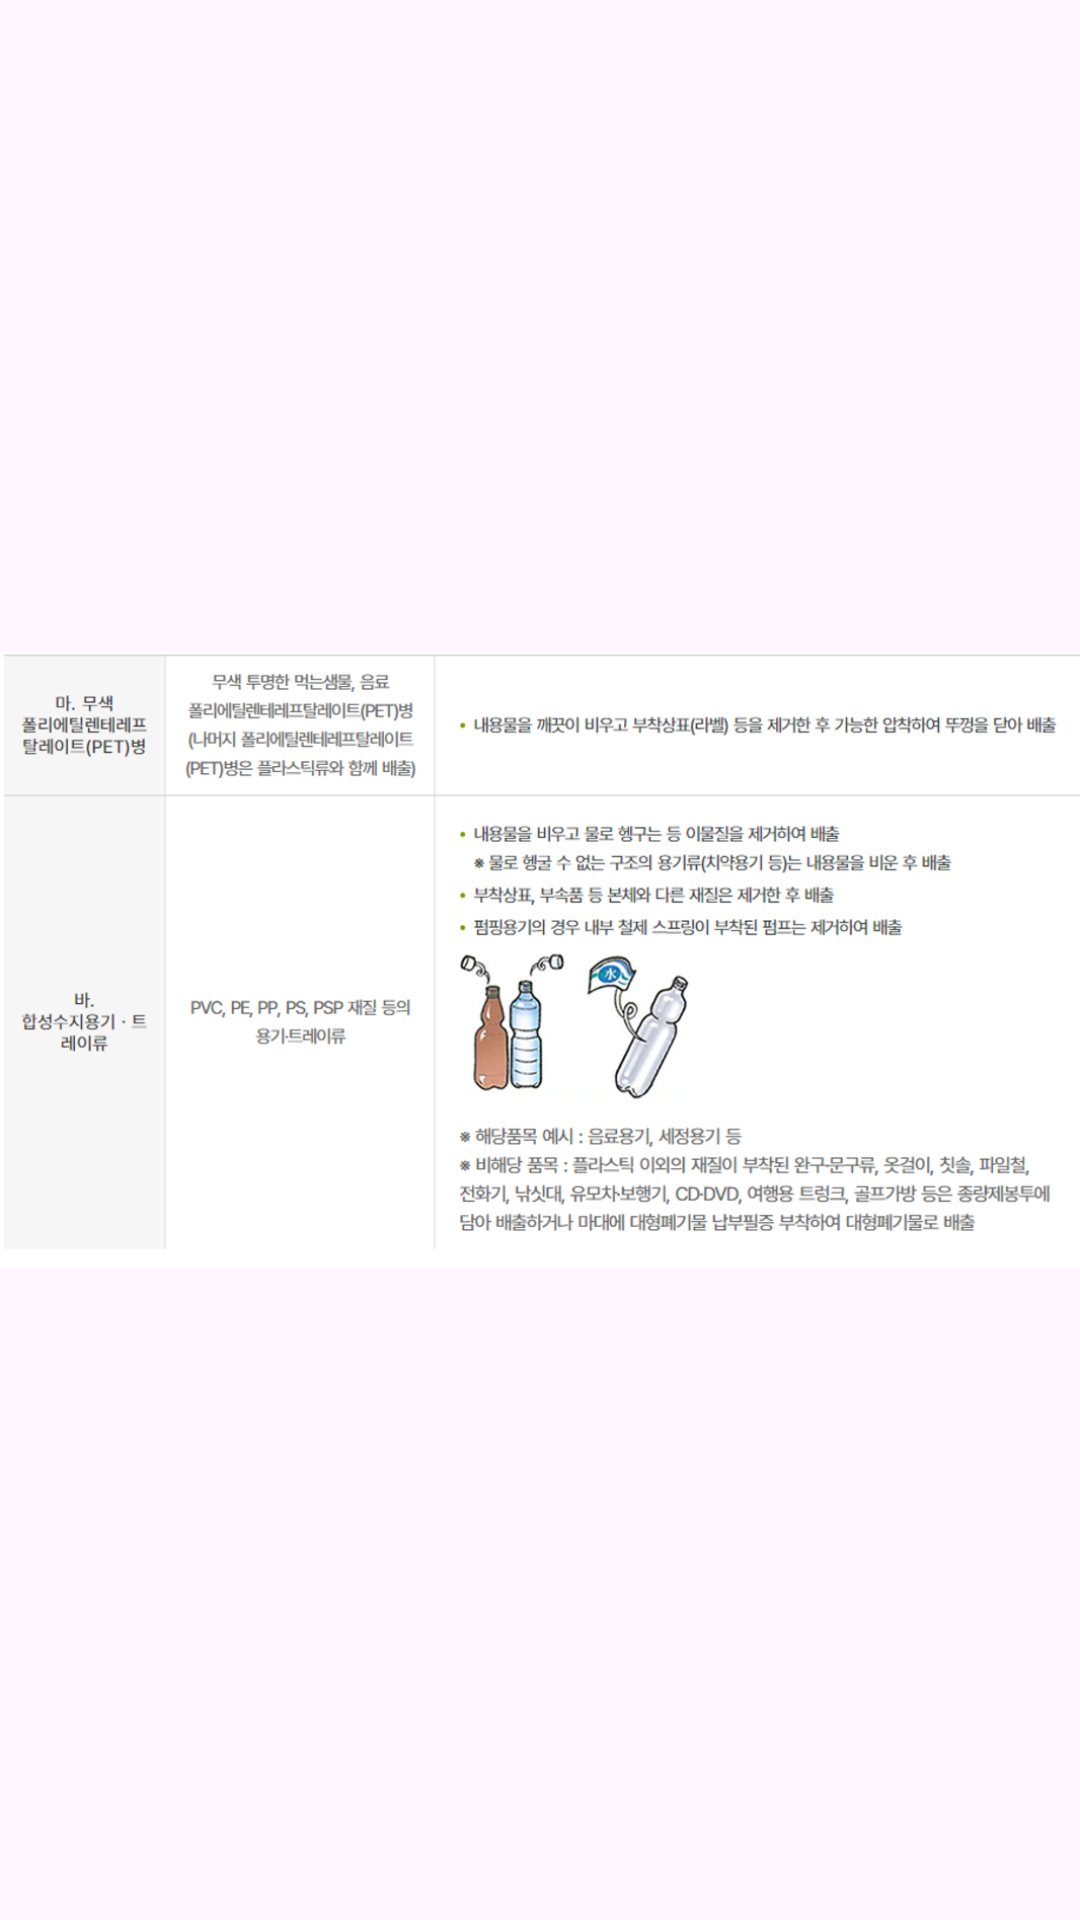

The Android layout XML behind this screen, and the referenced resources:
<!-- AndroidManifest.xml: application theme Theme._2023LivingLab -->
<!-- res/layout/activity_livinglab4.xml -->
<?xml version="1.0" encoding="utf-8"?>
<androidx.constraintlayout.widget.ConstraintLayout xmlns:android="http://schemas.android.com/apk/res/android"
    xmlns:app="http://schemas.android.com/apk/res-auto"
    xmlns:tools="http://schemas.android.com/tools"
    android:layout_width="match_parent"
    android:layout_height="match_parent"
    tools:context=".livinglab4">

    <ImageView
        android:src="@drawable/liviglab_platic"
        android:layout_width="match_parent"
        android:layout_height="match_parent"/>

</androidx.constraintlayout.widget.ConstraintLayout>
<!-- resources referenced by this layout -->
<resources>
  <!-- drawable liviglab_platic: png bitmap (drawable, 298853 bytes) -->
  <style name="Theme._2023LivingLab" parent="Base.Theme._2023LivingLab" />
  <style name="Base.Theme._2023LivingLab" parent="Theme.Material3.DayNight.NoActionBar">
          
          
      </style>
</resources>
